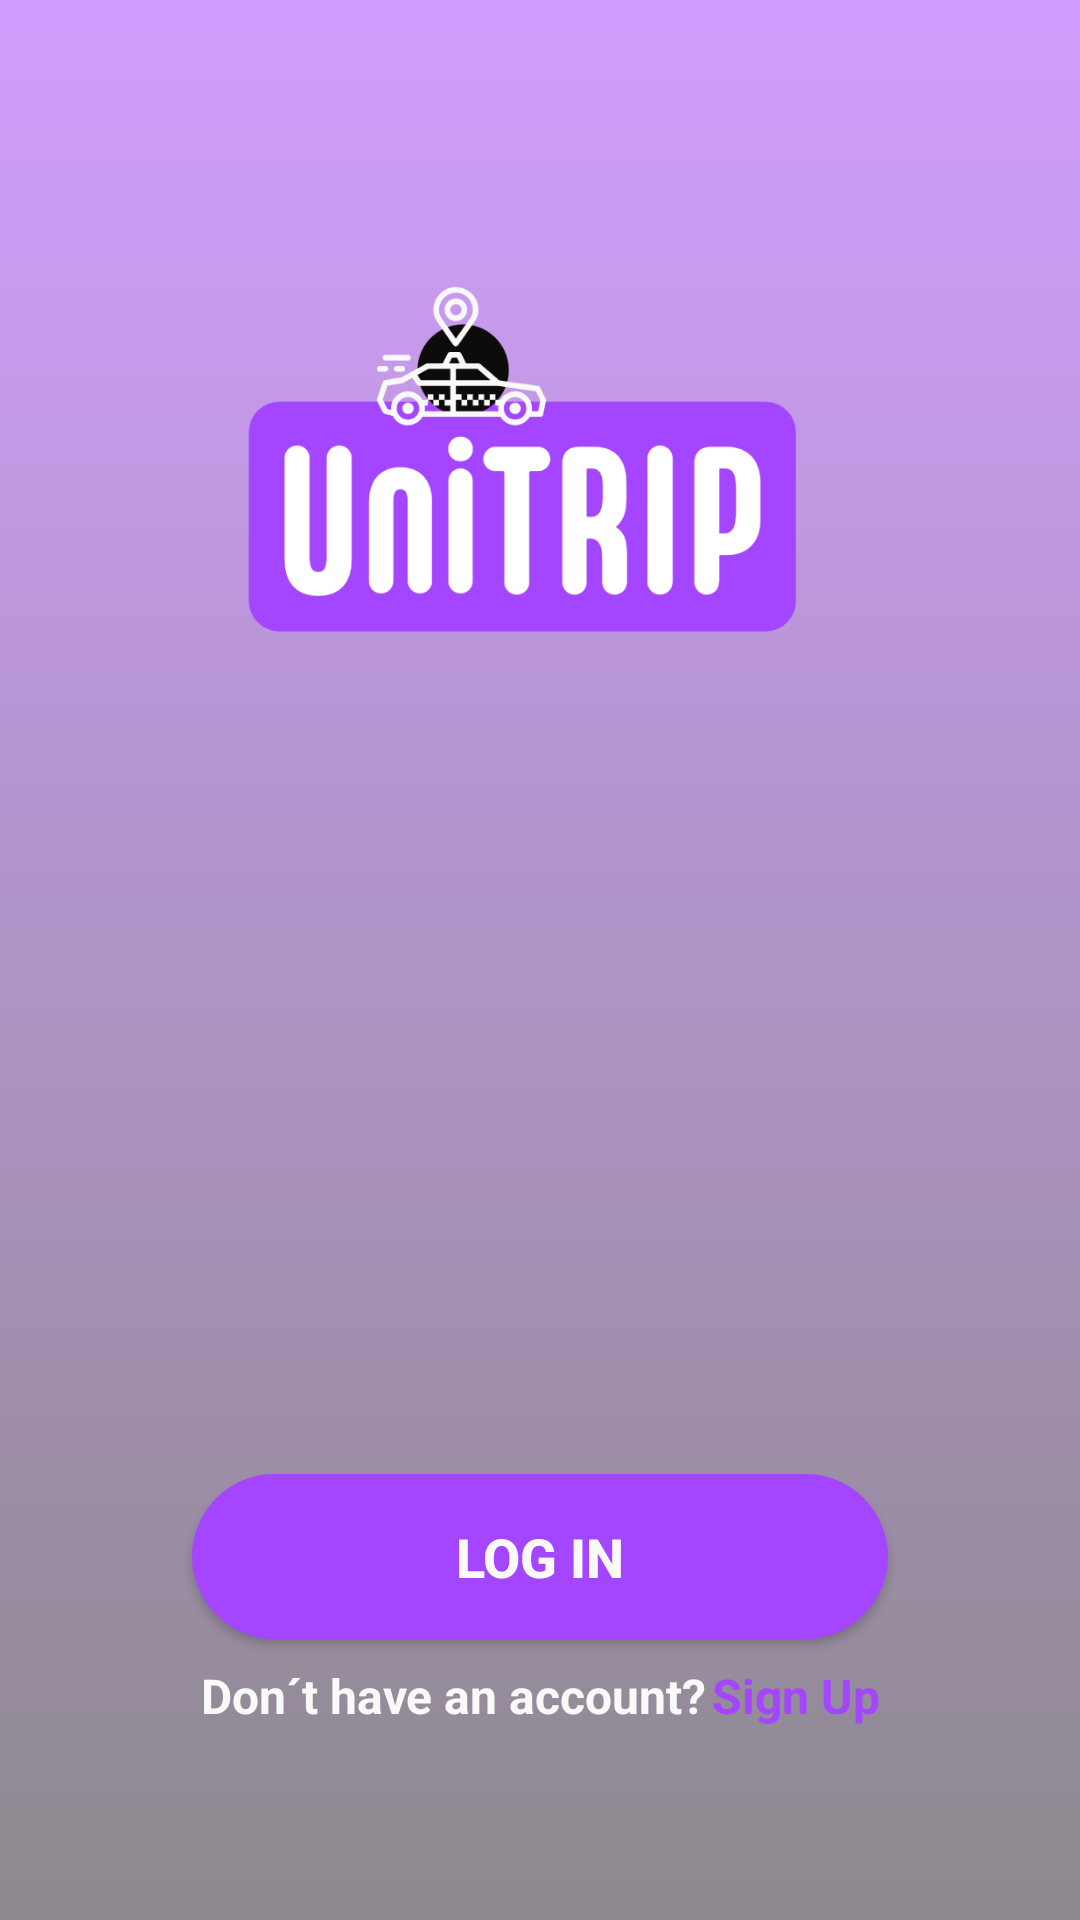

Here is an Android app screen rendered from its layout file. Give the layout XML and the strings, colors and styles it references.
<!-- AndroidManifest.xml: application theme Theme.UniTrip -->
<!-- res/layout/fragment_welcome.xml -->
<?xml version="1.0" encoding="utf-8"?>
<androidx.constraintlayout.widget.ConstraintLayout xmlns:android="http://schemas.android.com/apk/res/android"
    xmlns:app="http://schemas.android.com/apk/res-auto"
    xmlns:tools="http://schemas.android.com/tools"
    android:layout_width="match_parent"
    android:layout_height="match_parent"
    android:background="@drawable/background">

    <androidx.constraintlayout.widget.ConstraintLayout
        android:layout_width="match_parent"
        android:layout_height="match_parent"
        android:background="@drawable/gradient"
        android:alpha="1"
        app:layout_constraintBottom_toBottomOf="parent"
        app:layout_constraintEnd_toEndOf="parent"
        app:layout_constraintStart_toStartOf="parent"
        app:layout_constraintTop_toTopOf="parent">

        <LinearLayout
            android:layout_width="match_parent"
            android:layout_height="250dp"
            android:layout_marginStart="8dp"
            android:layout_marginTop="32dp"
            android:orientation="horizontal"
            app:layout_constraintEnd_toEndOf="parent"
            app:layout_constraintStart_toStartOf="parent"
            app:layout_constraintTop_toTopOf="parent">

            <ImageView
                android:id="@+id/logoImg"
                android:layout_width="0dp"
                android:layout_height="wrap_content"
                android:layout_weight="1"
                android:cropToPadding="false"
                android:maxWidth="250dp"
                android:paddingHorizontal="1dp"
                android:paddingVertical="2dp"
                android:scaleType="centerCrop"
                app:srcCompat="@drawable/unitriplogo" />
        </LinearLayout>

        <Button
            android:id="@+id/LogInBtn"
            android:layout_width="0dp"
            android:layout_height="55dp"
            android:layout_marginStart="64dp"
            android:layout_marginEnd="64dp"
            android:layout_marginBottom="8dp"
            android:background="@drawable/button_style"
            android:text="@string/logInText"
            android:textColor="@color/text_primary"
            android:textSize="18sp"
            android:textStyle="bold"
            app:layout_constraintBottom_toTopOf="@+id/linearLayout"
            app:layout_constraintEnd_toEndOf="parent"
            app:layout_constraintStart_toStartOf="parent" />

        <LinearLayout
            android:id="@+id/linearLayout"
            android:layout_width="match_parent"
            android:layout_height="0dp"
            android:layout_marginStart="64dp"
            android:layout_marginEnd="64dp"
            android:layout_marginBottom="64dp"
            android:orientation="horizontal"
            app:layout_constraintBottom_toBottomOf="parent"
            app:layout_constraintEnd_toEndOf="parent"
            app:layout_constraintStart_toStartOf="parent">

            <TextView
                android:id="@+id/defTxtView"
                android:layout_width="wrap_content"
                android:layout_height="wrap_content"
                android:layout_weight="1"
                android:gravity="end"
                android:text="@string/signUpText"
                android:textColor="@color/text_primary"
                android:textSize="16sp"
                android:textStyle="bold" />

            <TextView
                android:id="@+id/signUpLinked"
                android:layout_width="wrap_content"
                android:layout_height="wrap_content"
                android:layout_marginStart="2sp"
                android:layout_weight="1"
                android:gravity="start"
                android:text="@string/signUpLink"
                android:textColor="@color/text_secondary"
                android:textColorHighlight="@color/text_secondary"
                android:textSize="16sp"
                android:textStyle="bold" />
        </LinearLayout>

    </androidx.constraintlayout.widget.ConstraintLayout>

</androidx.constraintlayout.widget.ConstraintLayout>
<!-- resources referenced by this layout -->
<resources>
  <color name="text_primary">#FFF9F9F9</color>
  <color name="text_secondary">#FFA445FF</color>
  <!-- drawable button_style (drawable) -->
  <?xml version="1.0" encoding="utf-8"?>
  <shape xmlns:android="http://schemas.android.com/apk/res/android">
      
      <stroke
          android:width="2dp"
          android:color="@color/bg_primary" />
  
  
      <corners
          android:radius="50dp" />
  
      <solid android:color="@color/bg_primary" />
  </shape>
  <!-- drawable gradient (drawable) -->
  <?xml version="1.0" encoding="utf-8"?>
  <layer-list xmlns:android="http://schemas.android.com/apk/res/android">
      <item>
          <shape
              android:layout_height="match_parent"
  
              android:shape="rectangle">
              <gradient
                  android:angle="270"
                  android:endColor="#801C1C1C"
                  android:startColor="#80A445FF"
                  android:type="linear"
                  />
          </shape>
      </item>
  </layer-list>
  <!-- drawable unitriplogo: png bitmap (drawable, 61160 bytes) -->
  <string name="logInText">Log In</string>
  <string name="signUpLink">Sign Up</string>
  <string name="signUpText">Don´t have an account?</string>
  <style name="Theme.UniTrip" parent="Base.Theme.UniTrip" />
  <color name="bg_primary">#FFA445FF</color>
  <style name="Base.Theme.UniTrip" parent="Theme.Material3.DayNight.NoActionBar">
          
          
      </style>
</resources>
